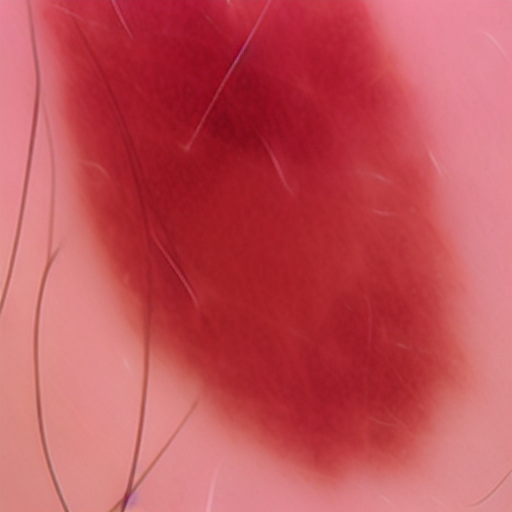
Generation parameters embedded in this image by AUTOMATIC1111 Stable Diffusion web UI or a fork of it (Forge, ...) (PNG 'parameters' text chunk):
benign mole
Steps: 20, Sampler: Euler a, CFG scale: 7, Seed: 1739179621, Face restoration: CodeFormer, Size: 512x512, Model hash: 8d72386f9b, Model: Skin Mole_311760_lora, ControlNet 0: "Module: none, Model: None, Weight: 1, Resize Mode: Crop and Resize, Low Vram: False, Guidance Start: 0, Guidance End: 1, Pixel Perfect: True, Control Mode: Balanced", Version: v1.5.1